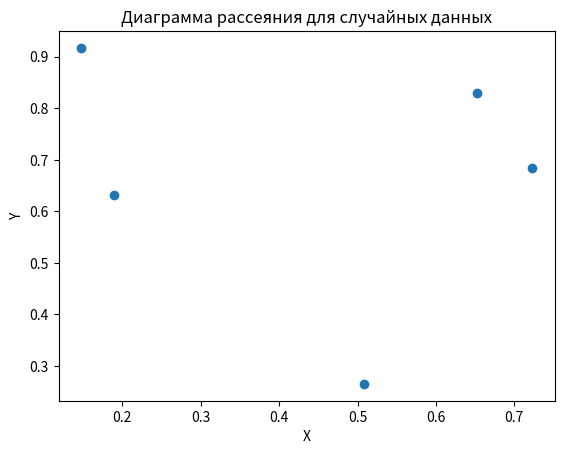

This figure's Python source:
import numpy as np
import matplotlib.pyplot as plt

# Генерация двух наборов случайных данных из 5 чисел
x = np.random.rand(5)
y = np.random.rand(5)

# Печать сгенерированных массивов
print("X:", x)
print("Y:", y)

# Создание диаграммы рассеяния
plt.scatter(x, y)

# Добавление заголовков и меток осей
plt.title('Диаграмма рассеяния для случайных данных')
plt.xlabel('X')
plt.ylabel('Y')

# Отображение графика
plt.show()